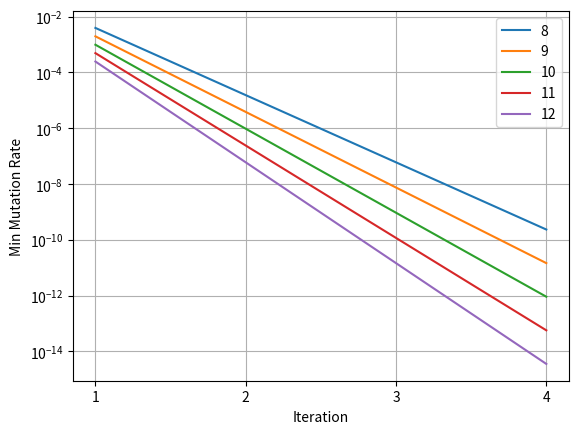

Write the Python code that produced this figure.
# Adaptation rate calculation

import numpy as np
import matplotlib.pyplot as plt

doubling = np.arange(8,13)
iteration = np.arange(1,5)

plt.yscale("log")
plt.grid(True)
plt.xticks(np.arange(min(iteration),max(iteration)+1,1))

rates = []

for d in doubling:
  rate = []
  for i in iteration:
    rate.append(1/pow(2,i*d))
  rates.append(rate)

for rate in rates:
  plt.plot(iteration, rate)

plt.xlabel("Iteration")
plt.ylabel("Min Mutation Rate")
plt.figlegend(doubling, loc="upper right",bbox_to_anchor=(0.9, 0.88))
plt.show()
